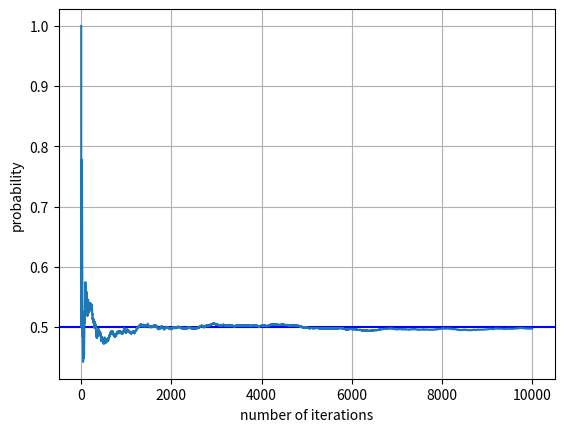

Generate this figure with matplotlib:
import numpy as np
import random
import matplotlib.pyplot as plt

def flip_coin():
    return random.randint(0, 1)

def plot_simulation_result(result):
    plt.figure()
    plt.axhline(y =0.5, color="b", linestyle="-")
    plt.xlabel("number of iterations")
    plt.ylabel("probability")
    plt.grid(True)
    plt.plot(result)
        
def run_simulation(number_of_iteration):
    probability_of_values = []
    results = 0
    results = __iterate_simulation(number_of_iteration, results, probability_of_values)
    plot_simulation_result(probability_of_values)
    return results/number_of_iteration

def __iterate_simulation(number_of_iteration, results, probability_of_values):
    for iteration in range(number_of_iteration):
        coin_flipped = flip_coin()
        results = results + coin_flipped
        intermediate_probability = results / (iteration +1)
        probability_of_values.append(intermediate_probability)
    return results

probability_values = run_simulation(10000)

plt.show()

